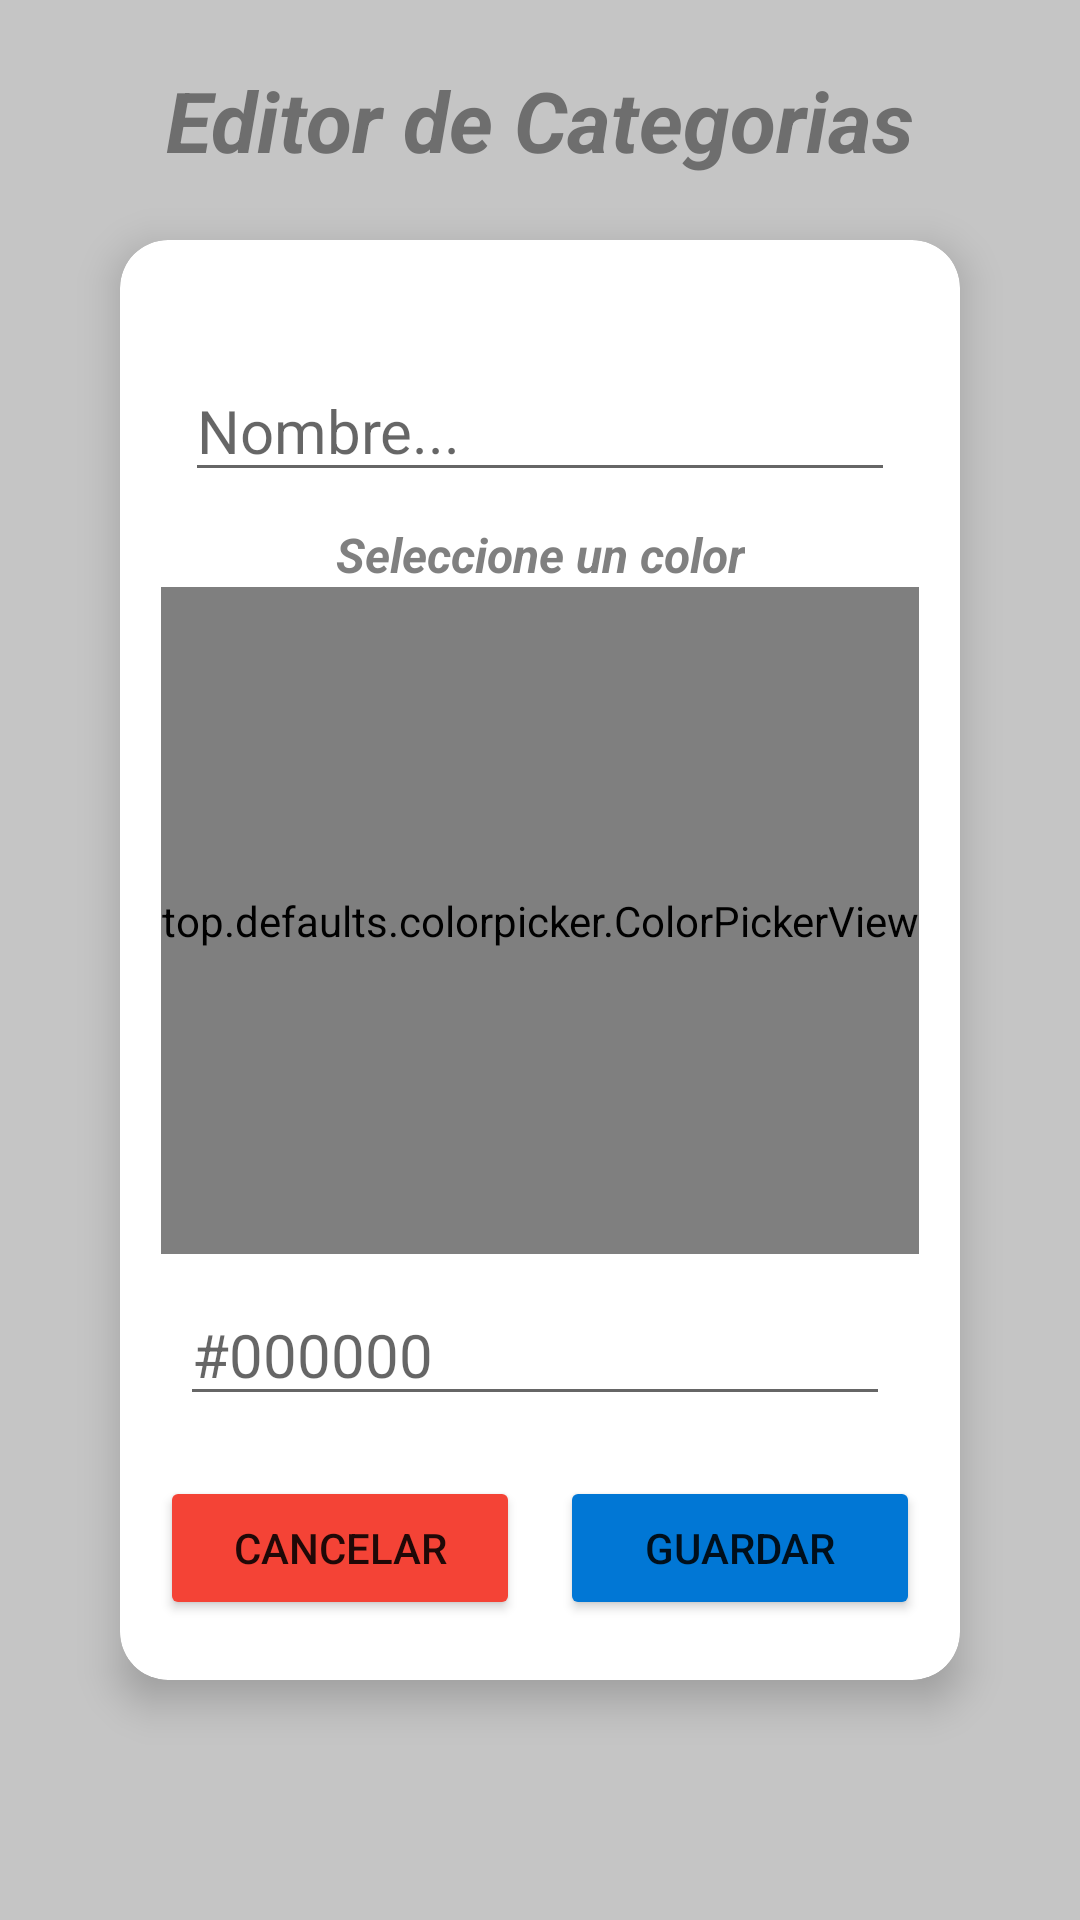

Reconstruct the res/layout file that produces this screen, plus the resources it refers to.
<!-- AndroidManifest.xml: application theme ActionBarOrange -->
<!-- res/layout/activity_categoria_editor.xml -->
<?xml version="1.0" encoding="utf-8"?>
<androidx.constraintlayout.widget.ConstraintLayout xmlns:android="http://schemas.android.com/apk/res/android"
    xmlns:app="http://schemas.android.com/apk/res-auto"
    xmlns:tools="http://schemas.android.com/tools"
    android:layout_width="match_parent"
    android:layout_height="match_parent"
    android:background="#C5C5C5"
    tools:context=".ui.view.CategoriaEditorActivity">

    <androidx.cardview.widget.CardView
        android:id="@+id/CardViewCategoriaEditor"
        android:layout_width="0dp"
        android:layout_height="0dp"
        android:layout_marginStart="40dp"
        android:layout_marginTop="80dp"
        android:layout_marginEnd="40dp"
        android:layout_marginBottom="80dp"
        app:cardCornerRadius="16dp"
        app:cardElevation="8dp"
        app:layout_constraintBottom_toBottomOf="parent"
        app:layout_constraintEnd_toEndOf="parent"
        app:layout_constraintStart_toStartOf="parent"
        app:layout_constraintTop_toTopOf="parent">

        <androidx.constraintlayout.widget.ConstraintLayout
            android:layout_width="match_parent"
            android:layout_height="match_parent">

            <EditText
                android:id="@+id/etNombreCategoriaEditor"
                android:layout_width="wrap_content"
                android:layout_height="wrap_content"
                android:layout_marginTop="40dp"
                android:ems="10"
                android:hint="Nombre..."
                android:inputType="textPersonName"
                android:textSize="20sp"
                app:layout_constraintEnd_toEndOf="parent"
                app:layout_constraintHorizontal_bias="0.5"
                app:layout_constraintStart_toStartOf="parent"
                app:layout_constraintTop_toTopOf="parent" />

            <Button
                android:id="@+id/btnCancelarCategoriaEditor"
                android:layout_width="120dp"
                android:layout_height="wrap_content"
                android:layout_marginBottom="20dp"
                android:backgroundTint="#F44336"
                android:text="Cancelar"
                app:cornerRadius="12dp"
                app:layout_constraintBottom_toBottomOf="parent"
                app:layout_constraintEnd_toStartOf="@+id/btnAceptarArticuloEditor"
                app:layout_constraintHorizontal_bias="0.5"
                app:layout_constraintStart_toStartOf="parent" />


            <Button
                android:id="@+id/btnAceptarArticuloEditor"
                android:layout_width="120dp"
                android:layout_height="wrap_content"
                android:backgroundTint="#0177D5"
                android:text="Guardar"
                app:cornerRadius="12dp"
                app:layout_constraintBottom_toBottomOf="@+id/btnCancelarCategoriaEditor"
                app:layout_constraintEnd_toEndOf="parent"
                app:layout_constraintHorizontal_bias="0.5"
                app:layout_constraintStart_toEndOf="@+id/btnCancelarCategoriaEditor"
                app:layout_constraintTop_toTopOf="@+id/btnCancelarCategoriaEditor" />

            <top.defaults.colorpicker.ColorPickerView
                android:id="@+id/colorPickerCategoriaEditor"
                android:layout_width="wrap_content"
                android:layout_height="0dp"
                android:layout_marginBottom="10dp"
                app:enableBrightness="true"
                app:layout_constraintBottom_toTopOf="@+id/etColorCategoriaEditor"
                app:layout_constraintEnd_toEndOf="parent"
                app:layout_constraintHorizontal_bias="0.5"
                app:layout_constraintStart_toStartOf="parent"
                app:layout_constraintTop_toBottomOf="@+id/tvSeleccioneColorCategoriaEditor" />

            <TextView
                android:id="@+id/tvSeleccioneColorCategoriaEditor"
                android:layout_width="wrap_content"
                android:layout_height="wrap_content"
                android:layout_marginTop="10dp"
                android:text="Seleccione un color"
                android:textColor="@color/textViewsColor"
                android:textSize="16sp"
                android:textStyle="bold|italic"
                app:layout_constraintEnd_toEndOf="@+id/etNombreCategoriaEditor"
                app:layout_constraintStart_toStartOf="@+id/etNombreCategoriaEditor"
                app:layout_constraintTop_toBottomOf="@+id/etNombreCategoriaEditor" />

            <EditText
                android:id="@+id/etColorCategoriaEditor"
                android:layout_width="wrap_content"
                android:layout_height="wrap_content"
                android:layout_marginStart="20dp"
                android:layout_marginEnd="10dp"
                android:layout_marginBottom="20dp"
                android:ems="10"
                android:hint="#000000"
                android:inputType="textPersonName"
                android:textSize="20sp"
                app:layout_constraintBottom_toTopOf="@+id/btnCancelarCategoriaEditor"
                app:layout_constraintEnd_toEndOf="parent"
                app:layout_constraintEnd_toStartOf="@+id/tvColorCategoriaEditor"
                app:layout_constraintHorizontal_bias="0.5"
                app:layout_constraintStart_toStartOf="parent" />

            <TextView
                android:id="@+id/tvColorCategoriaEditor"
                android:layout_width="0dp"
                android:layout_height="0dp"
                android:layout_marginEnd="20dp"
                android:background="@color/black"
                app:layout_constraintBottom_toBottomOf="@+id/etColorCategoriaEditor"
                app:layout_constraintEnd_toEndOf="parent"
                app:layout_constraintHorizontal_bias="0.5"
                app:layout_constraintStart_toEndOf="@+id/etColorCategoriaEditor"
                app:layout_constraintTop_toTopOf="@+id/etColorCategoriaEditor" />

        </androidx.constraintlayout.widget.ConstraintLayout>
    </androidx.cardview.widget.CardView>

    <TextView
        android:id="@+id/tvTituloCategoriaEditor"
        android:layout_width="wrap_content"
        android:layout_height="wrap_content"
        android:text="Editor de Categorias"
        android:textColor="@color/textViewsColor"
        android:textSize="28sp"
        android:textStyle="bold|italic"
        app:layout_constraintBottom_toTopOf="@+id/CardViewCategoriaEditor"
        app:layout_constraintEnd_toEndOf="parent"
        app:layout_constraintHorizontal_bias="0.5"
        app:layout_constraintStart_toStartOf="parent"
        app:layout_constraintTop_toTopOf="parent" />
</androidx.constraintlayout.widget.ConstraintLayout>
<!-- resources referenced by this layout -->
<resources>
  <color name="black">#FF000000</color>
  <color name="textViewsColor">#AE454545</color>
  <style name="ActionBarOrange" parent="Theme.MaterialComponents.Light.DarkActionBar">
          
          <item name="colorPrimary">@color/dark_orange</item>
          <item name="colorPrimaryVariant">@color/purple_700</item>
          <item name="colorOnPrimary">@color/white</item>
          
          <item name="colorSecondary">@color/teal_200</item>
          <item name="colorSecondaryVariant">@color/teal_700</item>
          <item name="colorOnSecondary">@color/black</item>
          
          <item name="android:statusBarColor">@color/gris_sepa</item>
          
      </style>
  <color name="dark_orange">#ff8c00</color>
  <color name="purple_700">#FF3700B3</color>
  <color name="white">#FFFFFFFF</color>
  <color name="teal_200">#FF03DAC5</color>
  <color name="teal_700">#FF018786</color>
  <color name="gris_sepa">#323232</color>
</resources>
